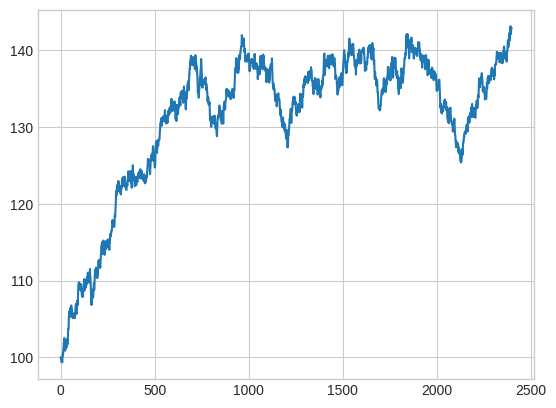
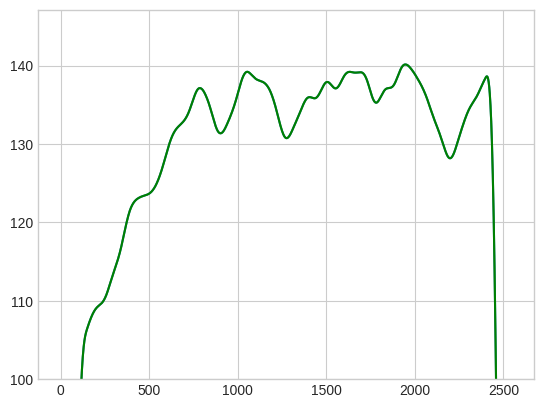

Source code (Python) for these figures, in order:
import matplotlib.pyplot as plt
plt.style.use("seaborn-v0_8-whitegrid")
import numpy as np

X=np.array([100,
99.8898433062413,
99.8898433062413,
99.8898433062413,
99.38828207064208,
99.3949643748841,
99.3949643748841,
99.3949643748841,
99.3949643748841,
99.33841891480336,
100.21019285910322,
100.21019285910322,
100.58627906896834,
100.36344488671813,
100.96681849776299,
101.29732237953803,
101.29732237953803,
101.91335801867672,
101.57661547314783,
102.50059396010866,
102.09814925872635,
102.32855495850777,
102.11216635184307,
101.83427663838208,
100.85047515415353,
101.79981055629743,
101.84678228068539,
101.84678228068539,
102.06905023426205,
101.405167179739,
101.25392883164014,
101.25392883164014,
101.55582134635524,
101.55582134635524,
101.59652063631717,
102.07744619423383,
102.39502659691458,
101.71852693606432,
102.42838096533252,
102.96750547041998,
103.68739102233367,
103.68739102233367,
103.68739102233367,
104.43751788699588,
105.42267993142222,
105.42267993142222,
105.42267993142222,
106.03018974650435,
105.45811599947481,
106.0253347899922,
106.0253347899922,
106.46588080363641,
106.46588080363641,
105.86638999730779,
105.2532577813811,
105.78236041622473,
106.75070752952057,
106.75070752952057,
106.21738820111698,
106.21738820111698,
105.80750573806549,
105.80750573806549,
105.80750573806549,
105.68161570206715,
105.68161570206715,
105.11178025078195,
105.11178025078195,
105.11178025078195,
105.11178025078195,
105.11178025078195,
105.11178025078195,
105.11178025078195,
105.67573038398916,
105.73951609449534,
105.73951609449534,
105.11426572181301,
105.11426572181301,
105.65274121527294,
105.65274121527294,
106.43174195244156,
106.43174195244156,
106.95307607243018,
106.39009525901528,
106.39651285042748,
105.63340446934754,
106.61722367359539,
106.61722367359539,
106.61722367359539,
107.35485855244103,
107.35485855244103,
107.35485855244103,
106.79303997531223,
107.61282190484317,
108.51721357196699,
109.46418544823447,
109.48897601012102,
109.74710183424652,
109.74710183424652,
109.74710183424652,
109.74710183424652,
109.02529325887245,
109.02529325887245,
109.02529325887245,
109.2890036141595,
108.9836035059455,
108.72454320753329,
108.72454320753329,
108.72454320753329,
109.51886503156102,
109.51886503156102,
109.51886503156102,
109.17901529089893,
108.18815475019349,
108.18815475019349,
107.88990965537742,
107.88990965537742,
107.87036187684379,
107.87036187684379,
107.87036187684379,
107.89282102971123,
108.84848965551213,
108.78062368679494,
108.78062368679494,
108.64755640463609,
109.33678046617003,
109.33678046617003,
110.18972328214306,
109.3290391585583,
108.74892896352989,
108.74892896352989,
109.44041407925262,
109.44041407925262,
110.01228982265538,
109.09230813500679,
109.09230813500679,
109.09230813500679,
109.89679031477691,
109.89679031477691,
109.89679031477691,
109.5389293643819,
110.44174663163912,
109.92353313403295,
109.92353313403295,
109.92353313403295,
110.9060156983384,
111.03128775294934,
110.59205156434943,
110.0060346584798,
110.0060346584798,
110.0060346584798,
109.7402151026556,
109.73290947070574,
110.34510466060337,
110.49829679500108,
110.50049752005829,
110.8422393888172,
111.51124626457563,
110.51803711527056,
110.51803711527056,
110.03584961722045,
109.44260868984384,
108.50388874970596,
108.14934743874325,
107.64438008364128,
106.8106810282434,
107.60243316603214,
107.78299064585526,
107.87457541761674,
108.49214146175024,
108.23663042162194,
108.82196941183304,
108.55500654513628,
107.77900219993954,
107.77900219993954,
108.32473651236764,
108.77736094161229,
109.18147566272124,
109.62109858379782,
108.80062362291112,
108.80062362291112,
109.4045292229548,
110.12414114601121,
110.56145879483309,
111.40146741145156,
110.64291779994814,
110.64291779994814,
110.50117539170603,
111.07026311743284,
111.68753728381218,
111.68753728381218,
111.57864632441172,
110.75190412490758,
110.60834503885839,
110.60834503885839,
110.60834503885839,
110.31565434563362,
110.76282008080089,
110.76282008080089,
110.76282008080089,
111.38194815457075,
112.2295557595399,
112.60164423303786,
112.60164423303786,
112.60164423303786,
111.82242744822918,
111.82242744822918,
112.03532588690005,
112.70742085202545,
112.70742085202545,
112.19477533329709,
111.654506067537,
111.654506067537,
112.36908469134549,
113.07689500184917,
113.46031662725726,
113.46031662725726,
114.38427342046023,
114.38427342046023,
114.68117437489502,
114.68117437489502,
115.0152342307709,
114.14850422862968,
114.46436065808177,
114.46436065808177,
113.47498699326974,
113.84539037710391,
114.75537313034624,
115.21080769523759,
115.13084222252044,
114.53592510419226,
114.46876364874443,
114.11863823725258,
114.35347802617206,
113.3541429247201,
113.3541429247201,
113.74795536503731,
114.52181538302965,
115.10105076172148,
114.75450266323205,
114.75450266323205,
114.75450266323205,
114.10612064115703,
114.10612064115703,
114.26758747743807,
114.34808244939055,
114.34808244939055,
114.34808244939055,
115.21866686013233,
115.21866686013233,
114.78673492618219,
114.78673492618219,
114.40049175655999,
115.36200074798474,
114.5666989171425,
114.5666989171425,
114.5666989171425,
114.5666989171425,
114.5666989171425,
114.5666989171425,
113.99828658443782,
114.92475341484534,
114.92475341484534,
114.92475341484534,
115.92174276128037,
115.92174276128037,
116.08909612981185,
115.74758398710436,
116.01025964431149,
116.01025964431149,
116.37568152932437,
116.37568152932437,
116.37568152932437,
116.7019074062543,
116.7019074062543,
117.281402963154,
117.64015450046102,
117.88603929249884,
117.48864498062022,
117.48864498062022,
117.24902469258768,
117.24902469258768,
117.46033158618911,
117.46033158618911,
117.00029417452515,
117.00029417452515,
117.00029417452515,
117.10133596461522,
117.63653552581805,
118.5696805765181,
118.5696805765181,
118.30733473147477,
119.10780049903397,
119.48172817371619,
119.92711304578921,
120.67458725589717,
121.60536393059111,
121.40409633872389,
121.10124533227662,
121.78443691753773,
121.72866745811133,
122.43372017963709,
122.43372017963709,
122.43372017963709,
122.43372017963709,
122.24048072617062,
122.24048072617062,
122.24048072617062,
122.9801169493039,
122.67982353912126,
122.67982353912126,
121.896635666849,
121.896635666849,
121.896635666849,
121.56269174633765,
122.35233683923803,
121.89394742275003,
121.91529658464223,
121.43283742968268,
121.43283742968268,
121.43283742968268,
121.23885087031162,
121.2247372887359,
122.02814479700547,
122.02814479700547,
122.02814479700547,
122.02814479700547,
123.0266455387445,
123.0266455387445,
123.0266455387445,
123.0266455387445,
123.44668584092234,
123.0734193122816,
122.9768768841642,
122.32817900501365,
122.98446682592828,
122.95604736824923,
122.95604736824923,
122.95604736824923,
123.40291651277391,
122.64760743079306,
123.54824521617742,
123.0133648588991,
122.86526480148831,
122.20405923747103,
122.20405923747103,
122.20405923747103,
122.20405923747103,
122.20405923747103,
121.86388366026843,
121.86388366026843,
121.81282234486014,
122.33279841424836,
122.47623528866394,
122.6445634270706,
122.6445634270706,
122.38486206420235,
123.15950883486443,
123.15950883486443,
123.15950883486443,
123.89833753562861,
124.22010724891311,
123.29182040524474,
123.29182040524474,
123.29182040524474,
124.16426902298107,
123.70613536060095,
122.93696044941198,
122.93696044941198,
123.66215615023226,
124.25489842564303,
123.90926548798699,
123.29815346382897,
123.29815346382897,
123.58388354814073,
123.58388354814073,
123.32438876007613,
122.70909694129044,
122.70909694129044,
122.09861799367226,
123.09452796032262,
123.61801977355475,
124.31743774406077,
124.08681388761816,
124.08681388761816,
125.03095494524494,
124.40369766556852,
123.55592133973988,
123.83034280018565,
123.83034280018565,
123.11510796445575,
123.37288788329893,
123.37288788329893,
123.28603204321205,
122.7339386781807,
122.30792831126139,
122.30792831126139,
123.01975632423519,
123.51015965438732,
122.52727309067629,
122.52727309067629,
122.52727309067629,
123.11222561918531,
122.40823902997744,
123.06710655931153,
123.52044599775388,
123.52044599775388,
123.06743143200767,
122.92980860033792,
122.92980860033792,
122.87391033172305,
123.48265625599502,
123.48265625599502,
123.9440273907533,
123.9440273907533,
123.61380055033986,
123.61380055033986,
123.61380055033986,
124.18034495446508,
123.38151252743125,
124.2003898277218,
124.2003898277218,
123.85773502362532,
123.61286602382675,
124.49484043064747,
124.49484043064747,
124.49484043064747,
123.97667536646895,
123.29367152666462,
123.29367152666462,
123.3743959071092,
123.80585362038899,
124.17029336466749,
124.27228388374894,
123.61746278873277,
123.66224574966783,
123.29774111438789,
123.29774111438789,
123.29774111438789,
123.72619958449151,
123.72619958449151,
123.72619958449151,
123.72619958449151,
122.95973728037825,
123.49079240086067,
123.8544084695735,
123.82229881230322,
123.20036232748637,
123.20036232748637,
122.66919517105492,
122.96200834189989,
123.1462415317245,
122.74054091847695,
123.61825569241786,
122.97946884374815,
122.97946884374815,
123.43010352184875,
123.43010352184875,
123.43010352184875,
123.43010352184875,
123.43010352184875,
124.27836856923153,
124.37749461602138,
124.87680698426034,
124.98179286179001,
125.83869606284948,
125.83869606284948,
125.83869606284948,
125.83869606284948,
125.83869606284948,
125.00927587920671,
125.26807022397833,
125.26807022397833,
125.26807022397833,
125.26807022397833,
124.28670834892085,
123.86516126230282,
123.86516126230282,
124.62302187976142,
124.77632987895743,
125.7185869883874,
125.66123570529213,
125.66123570529213,
126.31078386014188,
126.31078386014188,
125.73778250997111,
126.46226168133582,
126.46226168133582,
125.65445419665515,
125.74952693857706,
126.61923423154933,
126.93767053606447,
127.50348008798889,
127.50348008798889,
127.15506133728482,
126.22711224380183,
126.22711224380183,
126.22711224380183,
125.5965357178511,
125.5965357178511,
125.5965357178511,
124.76232035820978,
124.73998516067643,
124.73998516067643,
125.2927234383973,
126.18768404825754,
126.9352551885226,
127.30212079270174,
127.91132848003139,
127.28501132387294,
127.28501132387294,
128.1662353905821,
127.22052588918555,
126.64651794452384,
126.64651794452384,
127.25701323078563,
128.20197986229763,
128.26297703097984,
128.26297703097984,
128.20557520275403,
127.58809488838801,
128.2852408088122,
128.2852408088122,
128.2852408088122,
128.2852408088122,
128.2852408088122,
128.43338823701157,
128.43338823701157,
129.14943813680958,
129.6014038623861,
129.56198755412532,
130.46212705421078,
130.46212705421078,
130.46212705421078,
130.8091751314011,
130.8091751314011,
131.0957340307989,
131.18440754962515,
130.18638376219712,
130.18770167862456,
130.84977234697487,
131.2172727680027,
131.2172727680027,
131.2172727680027,
131.2172727680027,
131.2172727680027,
130.90463785115705,
130.90463785115705,
131.41294366439885,
131.41294366439885,
131.41294366439885,
130.71764324104137,
131.3418447387807,
131.32524784542642,
131.32524784542642,
131.9898191800919,
132.20722313516964,
131.53013864281934,
131.53013864281934,
131.53013864281934,
130.87861619146815,
130.87861619146815,
131.25777544825758,
130.45229381589826,
131.2259301780278,
131.2259301780278,
131.34860846995014,
131.34860846995014,
130.52805329963704,
130.83859448980058,
130.62379928109624,
131.51596881089964,
131.21874081003736,
131.58114776824934,
131.55442236642503,
132.16836965621323,
131.61788017321075,
131.64809803478792,
131.64809803478792,
132.46777759806636,
132.46777759806636,
132.46777759806636,
132.42121766623893,
132.42121766623893,
131.8579752331483,
132.52831086985668,
132.3067116327171,
132.82707390514585,
132.51014890076092,
133.33879380881885,
133.66582826940515,
133.66582826940515,
133.5202276128937,
132.54519986483916,
132.39693416896313,
132.39693416896313,
132.39693416896313,
132.0899154750349,
132.64375116735246,
132.64375116735246,
133.27074315220457,
132.58037046259687,
132.8167206350582,
132.96150519122563,
132.96150519122563,
132.96150519122563,
133.32681421847073,
133.32681421847073,
133.32681421847073,
133.1411555167464,
132.1467151326367,
132.1467151326367,
131.52057289311793,
131.0006433828952,
131.6785436479049,
131.85601860790183,
130.9824457225412,
130.78454154977965,
131.46767770831374,
132.36034982830242,
132.89915961661777,
132.14863019699905,
132.14863019699905,
131.86603024425554,
131.72847864723857,
131.72847864723857,
131.68871662583828,
132.50412747373906,
132.50412747373906,
132.6684742347055,
132.6684742347055,
133.30721198036377,
133.30721198036377,
133.85745980677316,
133.7926956321271,
133.7926956321271,
133.1392962706287,
133.1392962706287,
132.82682814287372,
133.796289893019,
134.5014493500414,
133.74753517984186,
134.56160165197898,
134.56160165197898,
133.84944793136125,
134.1186776838742,
134.1186776838742,
134.7453009046383,
134.03642224925272,
134.03642224925272,
134.20622508360495,
133.80045947735556,
133.17362723873757,
133.17362723873757,
133.17362723873757,
134.13758722144394,
134.62205201164895,
135.29967514427972,
134.9466711661199,
134.25380614312687,
134.25380614312687,
134.25380614312687,
133.49941639324254,
133.49941639324254,
133.49941639324254,
133.1856083557643,
132.46461679482567,
132.30452480580018,
132.9711824378244,
133.9306315444763,
134.4074628799732,
133.72289954212826,
134.67420636684545,
134.3744048591938,
134.69381255290708,
135.36880009482815,
135.36880009482815,
135.7079928040814,
135.7079928040814,
135.97669609866657,
135.63818031087368,
134.78615078832138,
134.78615078832138,
135.7264923419171,
135.9512292054228,
136.82912660651692,
136.82912660651692,
137.60392222195904,
137.60392222195904,
137.60392222195904,
138.59337962125244,
138.65939215947904,
138.8004533963634,
138.8004533963634,
139.30481481911772,
139.30481481911772,
138.9758300008727,
138.11996058945743,
138.11996058945743,
138.11996058945743,
138.11996058945743,
138.43298138275165,
138.43298138275165,
139.10038831786346,
138.64954853047828,
138.07095777705905,
138.07095777705905,
138.93898469320266,
139.05389953992494,
138.8355071845471,
138.8355071845471,
138.8355071845471,
139.0216737219306,
138.45822709273452,
137.58148768182534,
137.58148768182534,
138.2612933369657,
139.22676758474265,
139.37476926694896,
138.67358594008897,
138.67358594008897,
138.48834278139825,
138.2128190519938,
138.2128190519938,
137.27154315761334,
137.27154315761334,
137.8555846748265,
137.01191803522184,
137.01191803522184,
136.13263248866062,
135.2408019227252,
134.45792263052942,
134.71737254170506,
134.71737254170506,
134.71737254170506,
133.82707445976772,
133.82707445976772,
134.39146506218103,
134.95945049390974,
134.96949621719924,
135.6079969571462,
135.6079969571462,
136.48129171395078,
135.52141645109688,
136.35891108864377,
137.35828260743602,
137.35828260743602,
137.86887037981836,
138.85906979663102,
138.85906979663102,
138.1105963286169,
137.6613919787332,
136.76891507040742,
136.1293383722851,
136.1293383722851,
135.1422039811605,
135.4139618525645,
135.95967798410607,
135.7858844771881,
135.7858844771881,
135.78641917983558,
135.78641917983558,
135.8712728118963,
135.58274391764246,
136.18038363877443,
136.18038363877443,
136.18038363877443,
136.2494799184832,
136.2494799184832,
136.2494799184832,
136.2494799184832,
136.2494799184832,
136.47768971837723,
135.71054486526947,
135.71054486526947,
134.94917268328075,
135.64985449773204,
134.79028916684905,
134.79028916684905,
135.11545175700405,
134.62113241231233,
134.62113241231233,
133.8309385023638,
133.32959496171495,
133.86303840605746,
133.86303840605746,
133.86303840605746,
133.86303840605746,
132.9335713597163,
132.98074938793573,
132.98074938793573,
132.98074938793573,
132.98074938793573,
133.2523435833969,
132.39877708692362,
131.74402592500832,
130.9007529631747,
131.31252189286218,
131.31252189286218,
131.1104594782266,
130.73529830997097,
130.03761410044658,
130.03761410044658,
130.05734493278862,
130.93290752575868,
131.35394678535062,
130.57815609271935,
130.57815609271935,
130.8555652433483,
130.76398647940033,
131.12718914140876,
130.82445256273945,
130.82445256273945,
130.55447537345898,
130.99689777079763,
130.99689777079763,
131.46417642967774,
131.46417642967774,
130.54564620416397,
130.39980594058179,
131.21216445031865,
131.45117098182115,
131.45117098182115,
130.52566921028813,
130.52566921028813,
129.8472647272747,
129.8472647272747,
130.2666779602874,
130.30685656124214,
130.30685656124214,
129.4350370791883,
129.20136292100665,
128.81737528159022,
128.81737528159022,
129.69177836106246,
130.20061367313158,
131.14653368743893,
131.14653368743893,
131.14653368743893,
131.3374836905905,
131.54982690957405,
131.54982690957405,
131.40094222616526,
131.6867711702187,
132.44911186004117,
132.80911595162044,
132.80911595162044,
132.2776549862911,
132.2776549862911,
131.3862896325139,
132.17401161465241,
131.52865165775643,
131.52865165775643,
130.89596099129201,
131.16613979422212,
131.1146510012262,
131.50198376099578,
130.95539105178858,
130.4482637111249,
131.43563565817124,
131.43563565817124,
132.0969168638549,
132.0969168638549,
132.0969168638549,
131.87626275333253,
131.18859127068055,
130.44616943945204,
131.16987999469896,
131.87776448370204,
132.84058171385738,
132.84058171385738,
133.27144038465772,
132.82417744405973,
132.89570810567258,
132.89570810567258,
132.5851714959377,
132.2932189515128,
132.96523694159214,
133.4441338814355,
133.4441338814355,
133.61918493083297,
133.71331936637048,
134.0962553776262,
134.93541309945604,
134.3629480629347,
134.3629480629347,
134.91981572858242,
134.91981572858242,
134.91981572858242,
134.2350289014692,
134.4956759859695,
134.4956759859695,
134.06260871729262,
134.08107249056954,
134.08107249056954,
134.747999111421,
134.13193183238283,
133.93067637691485,
133.93067637691485,
134.18196120283747,
134.18196120283747,
134.18196120283747,
134.51216114027287,
134.51216114027287,
133.6840015690347,
133.6409475675667,
133.6409475675667,
133.77567802347315,
133.77567802347315,
133.86625304904686,
134.25982034608734,
134.25982034608734,
134.25982034608734,
134.71313114760108,
134.94892498131276,
134.94892498131276,
134.94892498131276,
134.94892498131276,
134.2333014669618,
134.2333014669618,
133.98285928898693,
133.7975292824894,
134.09117003319835,
134.84996752659006,
134.84996752659006,
134.73493948192566,
135.15614487032028,
135.81773910463636,
136.60086347697492,
137.19499604694016,
137.67165712684763,
137.67165712684763,
137.67165712684763,
137.67165712684763,
138.63037248341675,
138.04772517699547,
138.99807212878324,
138.07257111227466,
137.3537996218774,
137.3537996218774,
137.18549719937553,
137.18549719937553,
137.09384036160282,
137.09384036160282,
137.09384036160282,
137.20429193369122,
137.1258972919112,
137.1258972919112,
138.10082617019734,
137.60316671928928,
138.56838560569182,
139.16042473260626,
139.41591531130678,
139.41591531130678,
138.8814280055779,
138.8814280055779,
138.8814280055779,
139.77652815221103,
139.78379706956312,
139.98788627865753,
140.37573748992168,
140.43003337696834,
140.43003337696834,
140.43003337696834,
141.05893296986636,
141.98217711419744,
141.7495935221474,
140.81658867975304,
140.81658867975304,
140.75096199577683,
140.75096199577683,
140.57352923054307,
140.74537194096123,
140.75547958628948,
141.2577031418541,
141.5397933902647,
140.617135982028,
140.77536056222434,
140.17214046008363,
139.77755611611272,
139.77755611611272,
140.171709141148,
139.24412118655647,
138.57455828633806,
138.85252565926035,
139.29782592548852,
139.29782592548852,
138.98907047531495,
138.98907047531495,
138.5312613428929,
138.5312613428929,
138.5312613428929,
138.5312613428929,
138.5312613428929,
139.05326294063582,
139.05326294063582,
139.44350891512985,
139.22840099062714,
139.22840099062714,
139.45174550072954,
139.58551083821607,
139.58551083821607,
139.00645664578047,
139.00645664578047,
138.4596756275191,
138.03246976680745,
137.2720661655706,
137.2720661655706,
138.08170413390715,
138.44830052083103,
138.44830052083103,
138.3402419535495,
138.73215128110985,
138.38078247266023,
138.38078247266023,
138.38078247266023,
138.38078247266023,
138.88897756508658,
138.8206010061875,
138.8206010061875,
138.7224020875404,
138.7224020875404,
137.86502411686757,
137.86502411686757,
137.93948105667133,
137.93948105667133,
137.93948105667133,
137.68490925825066,
137.5784950225697,
137.5784950225697,
137.80673032997495,
138.12975679101052,
138.59115615420606,
139.5357567028115,
139.07370969693937,
138.24513687297474,
138.24513687297474,
138.36070267669268,
137.81001394969272,
137.87418679506862,
137.5759859367963,
137.5759859367963,
138.05177097901154,
138.05177097901154,
138.28699837971206,
138.28699837971206,
137.75293989692358,
137.75293989692358,
137.18705108723904,
137.18705108723904,
136.2482356093346,
137.07927299796702,
137.87624227863486,
137.87624227863486,
137.87624227863486,
137.64519153600747,
137.77826487200971,
137.77826487200971,
137.65994565839227,
136.86474867369998,
137.3692505945747,
138.02848870857898,
138.02848870857898,
137.95898427356101,
138.95686577475047,
139.29301597559044,
138.30639501357763,
138.84615861239692,
138.84615861239692,
138.84615861239692,
138.84615861239692,
138.84660822786682,
139.23024988011755,
138.52627778428382,
137.59737459049902,
137.5134980450488,
138.49482198997887,
139.03821966670372,
139.45627539487307,
139.07897429006246,
139.0727564687044,
138.28714957117924,
139.26199055738337,
138.36058227137613,
137.75134612111134,
137.62654930118242,
137.84554516561997,
137.84554516561997,
137.7888529392401,
137.7888529392401,
137.7888529392401,
137.27352798639023,
137.31431333287694,
137.58106416165342,
136.6069805648238,
135.86430408133086,
135.86430408133086,
135.86430408133086,
136.78749444335602,
136.5669861258669,
136.5669861258669,
137.35440724693063,
137.5457741895508,
137.43212444859824,
137.43212444859824,
137.43212444859824,
137.43212444859824,
137.43212444859824,
137.32435107446713,
136.74198335069573,
135.80979630794,
135.79111801989103,
136.21953562817444,
136.21953562817444,
136.21953562817444,
136.96970719731786,
137.77463853494916,
137.59135138727387,
137.97792547007452,
138.2254082868,
138.10072630071735,
138.10072630071735,
138.10072630071735,
138.10072630071735,
138.10072630071735,
138.9611238845633,
138.10324314210084,
137.66276183803035,
136.81305653528688,
135.8143435387225,
135.53907578662577,
135.53907578662577,
135.53907578662577,
135.72194443927063,
134.90533018318678,
135.39031027807476,
135.03098722317662,
135.03098722317662,
134.9999587878194,
134.9999587878194,
134.2408412901887,
134.0852767415697,
133.41176190022057,
134.20918869657925,
133.62120784867736,
134.28669232725252,
133.43680914463087,
133.5926410082293,
133.5926410082293,
133.07076114280125,
132.71051801943767,
132.71051801943767,
132.9661696535271,
133.4098753458999,
133.89041961676588,
133.74641362517505,
134.27023190760585,
134.30629712736427,
134.39452890314055,
134.39452890314055,
134.39452890314055,
133.6209327337762,
133.6209327337762,
133.6209327337762,
133.6209327337762,
133.6209327337762,
133.17125764199577,
132.4313509248531,
132.4313509248531,
131.56395373295157,
131.56395373295157,
131.56395373295157,
131.56395373295157,
132.2344814588182,
131.3274454094509,
131.1453348769628,
130.76737017620817,
130.634004692069,
130.634004692069,
130.75141822047888,
130.75141822047888,
129.9756253195818,
130.09167232130036,
130.88751724809572,
131.2474643163713,
130.64202870255312,
130.60331236896656,
130.60331236896656,
130.60331236896656,
130.60331236896656,
130.3987177672854,
129.92260033419603,
129.92260033419603,
129.48979908992695,
130.31553306011227,
130.35470300193188,
129.87863471658483,
129.26572373869425,
129.26572373869425,
129.26572373869425,
128.48270096179277,
128.5585237626076,
129.55190524155103,
129.55190524155103,
129.61602932955537,
128.74664230868052,
128.16884561256882,
127.35801596221376,
127.35801596221376,
127.35801596221376,
127.35801596221376,
128.03568286736683,
128.95738249658365,
128.95738249658365,
128.95738249658365,
129.70876363017592,
129.70876363017592,
130.20525363589252,
130.64641560386647,
131.0890828786418,
131.0890828786418,
131.0890828786418,
131.61058309190807,
130.8152758672944,
131.63263781646464,
132.3829792007939,
131.4511222513152,
131.4511222513152,
130.53348804833854,
130.97232571380965,
131.60161195969434,
132.17204144656316,
132.17204144656316,
132.17204144656316,
132.56722703878071,
133.30133855434156,
133.30133855434156,
133.30133855434156,
133.86607464440127,
133.16159824869334,
133.16159824869334,
133.9642221994049,
133.9642221994049,
133.90518508893877,
132.99449487942627,
132.99449487942627,
133.86759957937423,
133.86759957937423,
133.86759957937423,
133.02528422411157,
133.02528422411157,
133.2688160660104,
132.4908029829278,
132.46734191912373,
131.77189818001412,
132.09526577750833,
132.2915045362738,
131.48270211176228,
131.83237212773233,
131.82711934872094,
131.82711934872094,
131.89293431654096,
132.18970259537014,
132.18970259537014,
132.76714795356295,
132.98575176521265,
132.98575176521265,
132.98575176521265,
132.23619349426423,
132.89819730714592,
132.86938500000417,
132.6606687660142,
131.94651736344198,
132.77198019624234,
133.70442598577853,
134.35411739139752,
134.08535474524726,
134.08535474524726,
133.79783539526755,
134.26853746263816,
133.77190468903345,
133.77190468903345,
133.64274669034987,
133.64274669034987,
133.470932432258,
133.470932432258,
132.52349614577003,
133.38096528353003,
134.27659234740463,
134.27659234740463,
133.9360153637987,
134.24081367959033,
134.53363194880427,
135.47776912567207,
135.1766465978143,
135.797166189074,
135.92461017382618,
135.70435284517643,
135.71345531904765,
136.38213436862884,
135.4720850664102,
135.80597083038612,
136.6305908238562,
136.17470235073233,
136.273309676808,
136.50660541868655,
136.50660541868655,
136.50660541868655,
136.50660541868655,
136.50660541868655,
135.89191104584336,
136.4118793925358,
136.4118793925358,
136.4118793925358,
136.4118793925358,
136.0557916187736,
135.7339869641533,
136.22073813065074,
137.20237931250063,
137.20237931250063,
136.86227401855058,
136.95701451509484,
136.95701451509484,
136.081497681787,
136.4518458089228,
136.4518458089228,
137.26002885928006,
136.730581152864,
137.32141675254937,
137.09610359030452,
136.77127908269694,
136.59915144405542,
136.9225125545698,
137.80785570190338,
137.42957278436225,
137.42957278436225,
137.42957278436225,
136.80303637460892,
136.09606365677868,
136.09342489399376,
136.02418861194684,
136.02418861194684,
135.3852487531464,
135.3852487531464,
134.9589713145231,
134.31277350009478,
134.31277350009478,
135.0251565675728,
135.83444585243313,
135.08845420223204,
135.99181921977558,
135.81314052437122,
135.80119618000822,
136.39149418619687,
136.39149418619687,
136.22304148510344,
136.09763556352254,
136.09763556352254,
136.2615877417571,
135.64486392260588,
135.02826015274084,
135.05253285896924,
134.92679980704327,
135.40099271800835,
135.26628939407,
135.20483937952181,
135.20483937952181,
134.90374274386647,
134.23156649471676,
134.31824056752748,
134.70125305978107,
135.3972350341925,
136.27594271983497,
135.7278189192547,
135.90872690880835,
135.01408575495162,
135.45052332438468,
134.68379972841268,
134.75073728744408,
134.75073728744408,
134.75073728744408,
134.23290183351625,
134.26224711504793,
133.85292804566905,
134.2612979197627,
135.05480579643844,
135.05480579643844,
135.05480579643844,
134.93972281748296,
135.40135618330834,
135.29066936495687,
135.29066936495687,
135.29066936495687,
135.29066936495687,
136.09551210361286,
135.51698667775022,
136.4541212134027,
136.4541212134027,
136.70724632726072,
136.70724632726072,
137.61107529680203,
138.41141478228755,
139.11735387796918,
139.57324853072345,
139.57324853072345,
138.6919140260691,
137.71488437116426,
136.7922035037924,
137.69026358797933,
138.37326909045922,
138.37326909045922,
138.37326909045922,
138.75950493945916,
138.44625270932596,
138.44625270932596,
138.44625270932596,
138.44625270932596,
138.24196745195823,
137.93390299787754,
137.93390299787754,
138.8210111084813,
138.8210111084813,
139.27817076539557,
139.27817076539557,
139.27817076539557,
139.27817076539557,
139.08836515729647,
138.27790273032053,
137.684983350525,
137.684983350525,
137.684983350525,
138.48412160359058,
138.48412160359058,
138.48412160359058,
139.11470319215863,
139.36343895382143,
138.70923674238995,
138.70923674238995,
138.2084203376648,
138.19783239468853,
138.17308534740607,
138.17308534740607,
138.17308534740607,
139.09154696127177,
139.09154696127177,
139.09154696127177,
138.53420280057577,
139.4958827250351,
139.05079743661653,
139.05079743661653,
139.05079743661653,
138.38557829660755,
138.45907578074173,
137.92163344169668,
137.90952587430905,
137.90952587430905,
138.82864950831714,
138.98892359653271,
138.98892359653271,
138.26206113998643,
138.26206113998643,
137.87578574319753,
137.13347240895774,
136.27533468483048,
136.27533468483048,
136.70502561218987,
136.70502561218987,
136.70502561218987,
136.22379038504587,
136.22379038504587,
136.03696109324207,
135.30176503908177,
135.20757562456245,
134.4859966249257,
134.23620550140498,
134.23620550140498,
134.70229490796615,
135.14913689377073,
134.71501264355834,
135.70729027416175,
135.66454615582074,
135.66454615582074,
136.09660927910693,
136.43822584090628,
136.43822584090628,
135.5992299021462,
136.13528938645146,
135.26545135215525,
136.23081919985597,
136.23081919985597,
136.67289655394163,
136.67289655394163,
136.67289655394163,
136.67289655394163,
137.00810486791212,
136.71492757874665,
135.9152875712045,
135.9152875712045,
135.46996765343215,
135.46996765343215,
135.46996765343215,
136.00400032345325,
136.6872492704884,
137.50171490639278,
137.8949463796863,
138.36316980830495,
138.6819086054199,
139.15234895201587,
140.01685924568451,
140.01685924568451,
140.01685924568451,
139.36167345569405,
139.36167345569405,
139.36167345569405,
138.5802137731374,
138.5802137731374,
138.60801955945823,
137.76119102590948,
137.80706719695777,
137.0453070659171,
137.0453070659171,
137.66659671968443,
137.11809850679836,
137.5759286102165,
137.62013911714422,
138.20558059379613,
138.51793531726173,
138.51793531726173,
138.51793531726173,
138.94869435104928,
138.94869435104928,
138.94869435104928,
139.7050294153967,
139.22848358677558,
139.93072290360936,
140.28576612675366,
141.0873789305496,
141.52174580163123,
140.93503359311498,
140.93503359311498,
140.93503359311498,
140.3998474880849,
140.3998474880849,
140.3998474880849,
139.5688937144443,
139.509455793443,
139.509455793443,
139.44694148108604,
139.44694148108604,
139.44694148108604,
139.37792050361512,
140.05389599202732,
140.77897316887723,
140.33916823378266,
140.33916823378266,
140.33916823378266,
140.3031947626818,
140.84153434598622,
140.22289977271376,
140.22289977271376,
139.44597968182333,
139.2574570389336,
139.2574570389336,
138.80746172473488,
138.80746172473488,
138.20005126388313,
137.9123342277361,
138.64199855776687,
137.9233747831341,
137.9233747831341,
137.9233747831341,
137.22692127400515,
136.832457646007,
137.8163082886902,
138.51805350281754,
138.59940818135235,
137.98296778408272,
138.7579647849126,
138.7579647849126,
138.7579647849126,
138.25039182644426,
138.82849924324714,
138.79444364026912,
139.53124692709594,
139.25498402539662,
139.25498402539662,
139.56686695073347,
139.56686695073347,
139.37695752162074,
139.85925976502793,
140.09268404343956,
139.18080754592015,
139.18080754592015,
138.73899416484423,
138.28023776294003,
138.28023776294003,
138.90396386423944,
138.36334492568565,
138.36334492568565,
138.39226393855358,
138.39226393855358,
139.07447942240032,
139.80145953763085,
139.80145953763085,
139.80145953763085,
140.01479142902943,
139.99974148480106,
139.99974148480106,
140.1290310842405,
140.04294121416953,
140.04294121416953,
140.33126578878188,
140.33126578878188,
140.33126578878188,
140.33126578878188,
139.61880005005915,
139.61880005005915,
139.18367017047927,
138.29643285624428,
138.29643285624428,
137.31714618767535,
137.94081367898158,
137.94081367898158,
137.94081367898158,
138.4748704573507,
137.677394534709,
137.4482826254784,
137.4482826254784,
138.21053719606908,
138.21053719606908,
138.21053719606908,
138.21053719606908,
138.21053719606908,
139.07046019060965,
139.07046019060965,
139.07046019060965,
139.7725626322335,
139.7725626322335,
140.33327273796272,
140.33327273796272,
140.05072636743975,
140.5498398218216,
139.87527416708525,
140.52373531573886,
140.52373531573886,
139.9632218882149,
140.69110375099032,
140.69110375099032,
140.31075981607248,
139.69667545493488,
139.69667545493488,
139.56758750071216,
138.99561824917828,
138.99561824917828,
139.56128939178384,
139.0288835400407,
138.80507869970404,
139.3691694884141,
140.0656812630398,
140.9598690797407,
140.59308645953115,
140.59308645953115,
140.59308645953115,
139.95779098929233,
139.95779098929233,
140.29823985883323,
139.55373909959175,
138.68071982455544,
138.26901921351725,
138.75477650890895,
137.90170157821123,
137.17649674646455,
136.35425617787092,
136.34898683024525,
137.16946967203913,
136.23458423806943,
136.38963650335853,
136.5061728548097,
136.2676823295322,
136.02608838498347,
135.42171798964387,
135.42171798964387,
135.99057125954639,
135.9506109402685,
136.15949429985363,
136.15949429985363,
135.45556299461916,
134.50678910562814,
134.50678910562814,
134.50678910562814,
133.6609525199378,
132.98392292260317,
132.6793403890196,
132.39967560776444,
132.39967560776444,
132.39967560776444,
132.39967560776444,
132.39967560776444,
132.39967560776444,
132.19214895969537,
132.19214895969537,
132.19214895969537,
132.79200502292636,
132.79200502292636,
132.79200502292636,
133.56992747911525,
133.56992747911525,
134.21113845076795,
134.21113845076795,
134.63311720654846,
134.8481356269625,
134.3461964178989,
134.9194340773232,
134.7082706061534,
134.3254491677502,
134.61772989681435,
134.61772989681435,
135.03837755364086,
135.03837755364086,
135.68123082972485,
136.35908420117426,
136.35908420117426,
136.35908420117426,
135.77615645205407,
135.77615645205407,
136.20034326539806,
135.79692880776264,
135.79692880776264,
135.43091218610041,
134.54622561655404,
134.92202394130592,
134.92202394130592,
134.92202394130592,
135.63767113461725,
135.63767113461725,
136.0533779575392,
136.0533779575392,
135.58959461297093,
136.52521506715038,
136.52521506715038,
136.6668103665397,
137.09572854580594,
137.82888999049118,
137.82888999049118,
137.82888999049118,
137.82888999049118,
137.0998001901646,
136.93864963668022,
136.93864963668022,
136.45148589831786,
136.89169040705212,
136.1679095487327,
137.04236055356225,
137.04236055356225,
136.66987679377246,
136.07690288748924,
136.0849929543015,
137.02074748174815,
137.826892823051,
137.38796639393146,
138.31096092227153,
138.1757054410545,
138.1757054410545,
138.1757054410545,
139.1373197970983,
139.1373197970983,
138.36701366471627,
137.55809333005112,
137.55809333005112,
136.58394956159418,
136.43751908212866,
137.12169437303646,
137.85467502176752,
137.70155821979466,
138.40951434913427,
138.40951434913427,
138.40951434913427,
139.04097781135025,
139.04097781135025,
138.83326160290738,
138.180282713824,
138.9816066564842,
138.9816066564842,
138.42207234222013,
137.9523500226609,
137.36084403667658,
136.80224648570928,
137.2174676346714,
136.9004104450757,
137.17120967028086,
136.45798469266282,
137.2810533095302,
136.37366949555255,
136.37366949555255,
136.66813579699863,
136.02204225538722,
135.71976135772368,
135.04394791610017,
135.13762761835233,
135.13762761835233,
134.31060899356666,
135.30169742174934,
135.38640732035176,
135.38640732035176,
135.38640732035176,
135.7854462990804,
136.42804117930814,
136.4419356248706,
135.70273906732186,
135.70807633864354,
135.07287223342175,
135.8395458543745,
136.7673914324347,
136.94666392984277,
137.6407195064568,
137.2116856079486,
137.54479527076734,
137.54479527076734,
136.5863860216796,
136.5863860216796,
136.31070317093526,
135.96580657992382,
135.77572595089276,
136.27943827028884,
137.06888241128442,
137.06888241128442,
137.06888241128442,
137.89783643098718,
137.89783643098718,
138.075806575472,
138.94403485673936,
138.94403485673936,
138.94403485673936,
139.04807013229137,
138.9851293972181,
139.64725331108343,
139.64725331108343,
139.43287305700673,
140.42830286204412,
141.2090848250375,
141.18272886219165,
142.04723874645578,
141.11677738000282,
141.09592511446897,
141.92226034017537,
141.75518662446467,
142.12953533689083,
142.12953533689083,
141.19499894825233,
141.56242527358688,
141.16863565807506,
140.3123351270512,
140.9627791109866,
140.38352473877552,
139.4148398274523,
138.94941517593804,
139.58680951569085,
139.58680951569085,
140.2814028992691,
140.5943122049642,
141.36041001696094,
141.36041001696094,
141.36041001696094,
141.30294190995457,
141.30294190995457,
141.30294190995457,
141.05183751773836,
141.6705446766522,
141.01890727089858,
140.42781852565275,
139.75464915979862,
139.81608980801812,
139.81608980801812,
140.6602687330949,
140.6602687330949,
140.6602687330949,
140.6602687330949,
140.27468941144497,
139.9081195754911,
139.30827841989316,
138.92191158836954,
139.5449436038584,
139.41105454635286,
140.00819227757637,
140.00819227757637,
140.00819227757637,
140.30613314361023,
139.78959400292842,
139.78959400292842,
140.30490476122282,
140.1844010397845,
140.1844010397845,
140.1844010397845,
140.1844010397845,
139.56368496076317,
139.36910139400695,
139.36910139400695,
139.27204733628443,
139.95140579877648,
139.95140579877648,
139.95140579877648,
139.95140579877648,
139.95140579877648,
140.7354487336334,
141.06616011786474,
141.06616011786474,
140.18719236201633,
140.52808877508178,
141.00257392506393,
141.00257392506393,
140.12801408701156,
140.12801408701156,
139.15196725687665,
139.94402134008345,
139.21019724697777,
139.21019724697777,
138.6911094513046,
138.6911094513046,
139.40185950831938,
138.94883750689397,
139.4763956019829,
139.03413736701867,
139.03413736701867,
138.47054498631013,
137.74799664161824,
137.74799664161824,
138.63221311418758,
139.08871226874314,
139.08871226874314,
138.47191522097958,
138.47191522097958,
139.3015492548321,
139.3015492548321,
138.93697028770174,
138.93697028770174,
138.59820738243673,
138.59820738243673,
138.59820738243673,
139.20915857680612,
138.45259564915003,
137.55428347303524,
137.53899786809248,
137.85718109728361,
138.64138566638292,
139.38439697228847,
139.38439697228847,
138.75024099209526,
138.8496851369374,
138.8496851369374,
138.8496851369374,
138.71024163102885,
137.90157415598168,
137.28678203088091,
136.7530713854931,
136.7530713854931,
137.02521239136868,
137.82167433506422,
137.82167433506422,
138.76280306486436,
138.4551535155171,
137.48707952156857,
137.19190147573727,
137.19190147573727,
136.94206467538388,
136.94206467538388,
136.94206467538388,
136.94206467538388,
136.94206467538388,
137.45576583224295,
137.45576583224295,
137.45576583224295,
137.30866962513363,
137.30866962513363,
136.39683969227121,
136.79914194742352,
136.79914194742352,
137.72688648120257,
137.75335869311377,
137.52794231632205,
137.52794231632205,
137.52794231632205,
136.90707398784662,
136.90707398784662,
136.56478307749342,
136.53221625805892,
136.1199596668222,
136.1517012987772,
136.64218677338664,
136.64218677338664,
137.26845928543307,
137.05292290541655,
137.05292290541655,
137.05292290541655,
136.5070104228033,
136.5070104228033,
136.21737629462402,
136.20898022693564,
136.20898022693564,
136.8439796223653,
136.33394457253908,
135.52140366020197,
135.0397523953295,
134.7536697498603,
135.07006116572654,
134.75941130374832,
134.8886038529238,
134.8886038529238,
135.46610310071472,
135.46610310071472,
135.46142152482435,
135.46142152482435,
135.46142152482435,
136.08504120433005,
136.08504120433005,
136.1630704839691,
136.1630704839691,
136.1630704839691,
135.55061131221993,
134.85548658762772,
134.0333597185061,
133.42470645989457,
132.70872198364603,
132.4952733448143,
133.0107369166312,
133.0107369166312,
132.03036766912444,
131.9689997756707,
132.19480926631292,
132.19480926631292,
131.76130939586866,
132.67353929022832,
132.47817580258416,
132.14092141364276,
132.04694222032026,
132.04694222032026,
132.04694222032026,
132.04694222032026,
132.7225468130209,
132.50142050058744,
132.50700580280957,
133.30587154170155,
133.30587154170155,
133.30587154170155,
133.30587154170155,
133.48523295295453,
133.5977853345017,
133.13292002745118,
133.13292002745118,
133.3104087915965,
133.3104087915965,
133.02785843686252,
133.02785843686252,
133.18561369018065,
132.30403054327303,
132.16648732613152,
132.59355227372194,
132.59355227372194,
132.17802224537067,
131.28581725678703,
131.28581725678703,
130.8819779996161,
130.8819779996161,
130.8819779996161,
130.63736313748564,
131.01808230725982,
131.37358665483617,
130.5407689920765,
130.51934036787642,
131.31806026894822,
132.04146482120893,
132.4638534755152,
131.69021159468647,
132.32142642482953,
132.29625748734819,
132.52719020700346,
132.52719020700346,
131.8667073656821,
131.20717518486467,
130.80584632245777,
130.80584632245777,
130.80584632245777,
130.83316708099423,
130.35895548163828,
130.42742303790493,
130.42742303790493,
130.42742303790493,
130.42742303790493,
129.43235520154295,
129.43235520154295,
129.43235520154295,
129.43235520154295,
129.43235520154295,
130.2718821618493,
130.42873923764316,
130.42873923764316,
131.10330716955332,
130.9755464170743,
130.155136358637,
129.87467427444312,
128.95931643146116,
128.95931643146116,
128.95931643146116,
128.22254868604946,
128.26818395082262,
127.38154560723183,
127.38154560723183,
127.38154560723183,
127.98073050494914,
127.4667588192524,
127.4667588192524,
128.0113553739092,
128.0113553739092,
127.53925982936386,
127.53925982936386,
127.76375267965173,
127.76375267965173,
127.76375267965173,
126.97379621404639,
126.70067098816459,
127.25722024759699,
127.25722024759699,
127.29465719702982,
127.04043171090417,
127.04043171090417,
126.43905022721276,
126.83515547512764,
126.29195500082633,
125.59542235403354,
125.59542235403354,
125.59542235403354,
125.59542235403354,
125.38178458245012,
125.51001511191463,
125.51001511191463,
125.67170781013904,
126.02677151204016,
126.31352072153274,
126.31352072153274,
127.1670275317698,
127.1670275317698,
126.41785616050517,
127.38569239809598,
127.87916100413122,
127.87916100413122,
128.16446920679405,
128.16446920679405,
128.44627398978824,
128.86506943400693,
128.67424300128974,
129.17250154134345,
129.24649173487472,
129.24649173487472,
129.41658475625104,
129.41658475625104,
129.41658475625104,
129.41658475625104,
129.1388491828796,
129.6334945788503,
129.6334945788503,
130.11933314384964,
130.29403334847626,
130.29403334847626,
130.29403334847626,
130.29403334847626,
129.5413371282808,
130.16691398847283,
129.41623701591732,
130.2567575046874,
131.22015426416075,
130.60279952209387,
130.60279952209387,
130.60279952209387,
130.60279952209387,
131.3868639820487,
131.3868639820487,
130.57752729409683,
130.57752729409683,
131.10163742330369,
131.63285116370787,
131.63285116370787,
131.7264202961338,
131.7264202961338,
131.9485029836874,
131.9485029836874,
131.6537258374449,
132.5395726172228,
131.671441046557,
131.30772067305986,
131.694647823599,
132.50046923330066,
133.01549870389528,
132.270049957486,
132.31676002209323,
132.33649617348422,
132.53891535728886,
132.2816129511382,
132.29421757268034,
131.3058229720835,
131.81291074151758,
131.42687039727127,
131.42687039727127,
131.5407924619455,
131.5407924619455,
132.502246053297,
132.502246053297,
131.78568247114367,
131.87023714753272,
131.21036088848572,
131.71850377625708,
132.36403871194383,
132.36403871194383,
132.86992020298482,
132.60205334371238,
132.5098965489631,
133.43528511327946,
133.43528511327946,
132.70024841717319,
133.2213201214281,
132.50079689106354,
133.2512694808715,
133.2512694808715,
134.12884178357413,
134.12884178357413,
133.976827112465,
133.82095377593274,
134.6774563486162,
135.67513242470685,
136.34923154023565,
135.81965113078058,
135.81965113078058,
135.81965113078058,
135.69921843770896,
135.20536167918527,
136.1948055258341,
136.1948055258341,
136.1948055258341,
136.13971237053676,
136.37147025123602,
135.70299353160863,
136.55723845325443,
136.1996305998006,
137.01521060216137,
137.01521060216137,
136.41108600246935,
136.41108600246935,
136.10486661262902,
135.46225806670907,
134.6585157759102,
134.6585157759102,
135.19434249565123,
134.92227451656592,
134.85938873435282,
134.57730322642448,
134.57730322642448,
135.17607150904146,
135.2092350207598,
134.4200623192415,
134.4200623192415,
133.6023272802059,
133.7671966935537,
133.7671966935537,
133.72070299259693,
133.72070299259693,
133.72070299259693,
133.68522751973308,
133.68522751973308,
133.68522751973308,
134.31511859968396,
135.1473657666731,
135.81991448324223,
135.0079827456075,
135.59764294706147,
135.59764294706147,
136.42827565922804,
136.42827565922804,
136.19823055358148,
136.66577593664692,
136.43944872464397,
136.43944872464397,
135.73749359280194,
135.8216234927486,
135.8216234927486,
136.63545908773798,
136.63545908773798,
136.63545908773798,
136.63545908773798,
136.63545908773798,
136.13973738365905,
136.13973738365905,
136.13973738365905,
136.13973738365905,
136.67229469029124,
137.39650997903288,
137.39650997903288,
137.73460477184292,
137.73460477184292,
137.68974508087348,
137.17682350197833,
137.5001943615864,
136.85173999266883,
137.0036336135273,
137.0036336135273,
136.640541465217,
136.83330972686443,
136.61628401247518,
136.70907202638125,
136.70907202638125,
136.22587989388862,
136.6015243329665,
137.5682906507688,
136.70755753731873,
137.2823032449468,
138.12729017381048,
138.00961154814152,
138.10121703973343,
138.19007203192615,
138.19007203192615,
138.19007203192615,
138.39869847185233,
138.39869847185233,
139.17087161234377,
139.17087161234377,
139.8040101878677,
138.95560959770665,
139.6494188731104,
138.96399794748282,
139.35460188534685,
139.28044982555764,
139.28044982555764,
139.28044982555764,
139.28044982555764,
139.28044982555764,
139.28044982555764,
139.67563983232606,
139.67563983232606,
139.11456958284154,
138.46249454958632,
138.4318852510461,
138.94757559801153,
138.94757559801153,
139.57592325763522,
139.68092335233013,
139.68092335233013,
139.68092335233013,
139.50627805130597,
138.55324806740032,
138.55324806740032,
138.3442635042992,
138.3442635042992,
138.3442635042992,
138.3442635042992,
138.59709188669322,
138.59709188669322,
138.39250688130673,
138.39250688130673,
139.29605663573918,
139.9340902705305,
139.9340902705305,
140.11573172848148,
140.11573172848148,
140.50745620473086,
140.31941979660573,
140.17363943966356,
139.28888180607862,
139.28888180607862,
139.28888180607862,
138.96813688749992,
138.96813688749992,
138.89089097078275,
138.89089097078275,
138.89089097078275,
139.16357753059708,
139.7671603359806,
138.7924943666547,
138.53023204763267,
139.46757688163737,
139.75068301072486,
139.75068301072486,
140.05741639424866,
140.88903155203172,
141.2591599693308,
141.29544540712303,
141.29544540712303,
140.41189652871816,
141.11750878879766,
140.97847102976039,
141.94216616179702,
142.24475734274745,
141.8489470902392,
141.3759326531856,
141.27643120131813,
141.37169804712067,
142.2713784005385,
142.9604088944224,
143.12937992776057,
142.76649552060968,
142.12477398829316,
142.12477398829316,
142.93996948350082,
142.93996948350082,
142.8465173628311])
 
plt.plot(range(2400), X)    
plt.show()

z = 50
kernel = np.ones(z)/z

y = X.copy()

for i in range(3):
    y = np.convolve(y, kernel)

fig, ax = plt.subplots()
ax.plot(y)
ax.set_ylim(bottom=100)
plt.plot(y, color='green')
plt.show()
